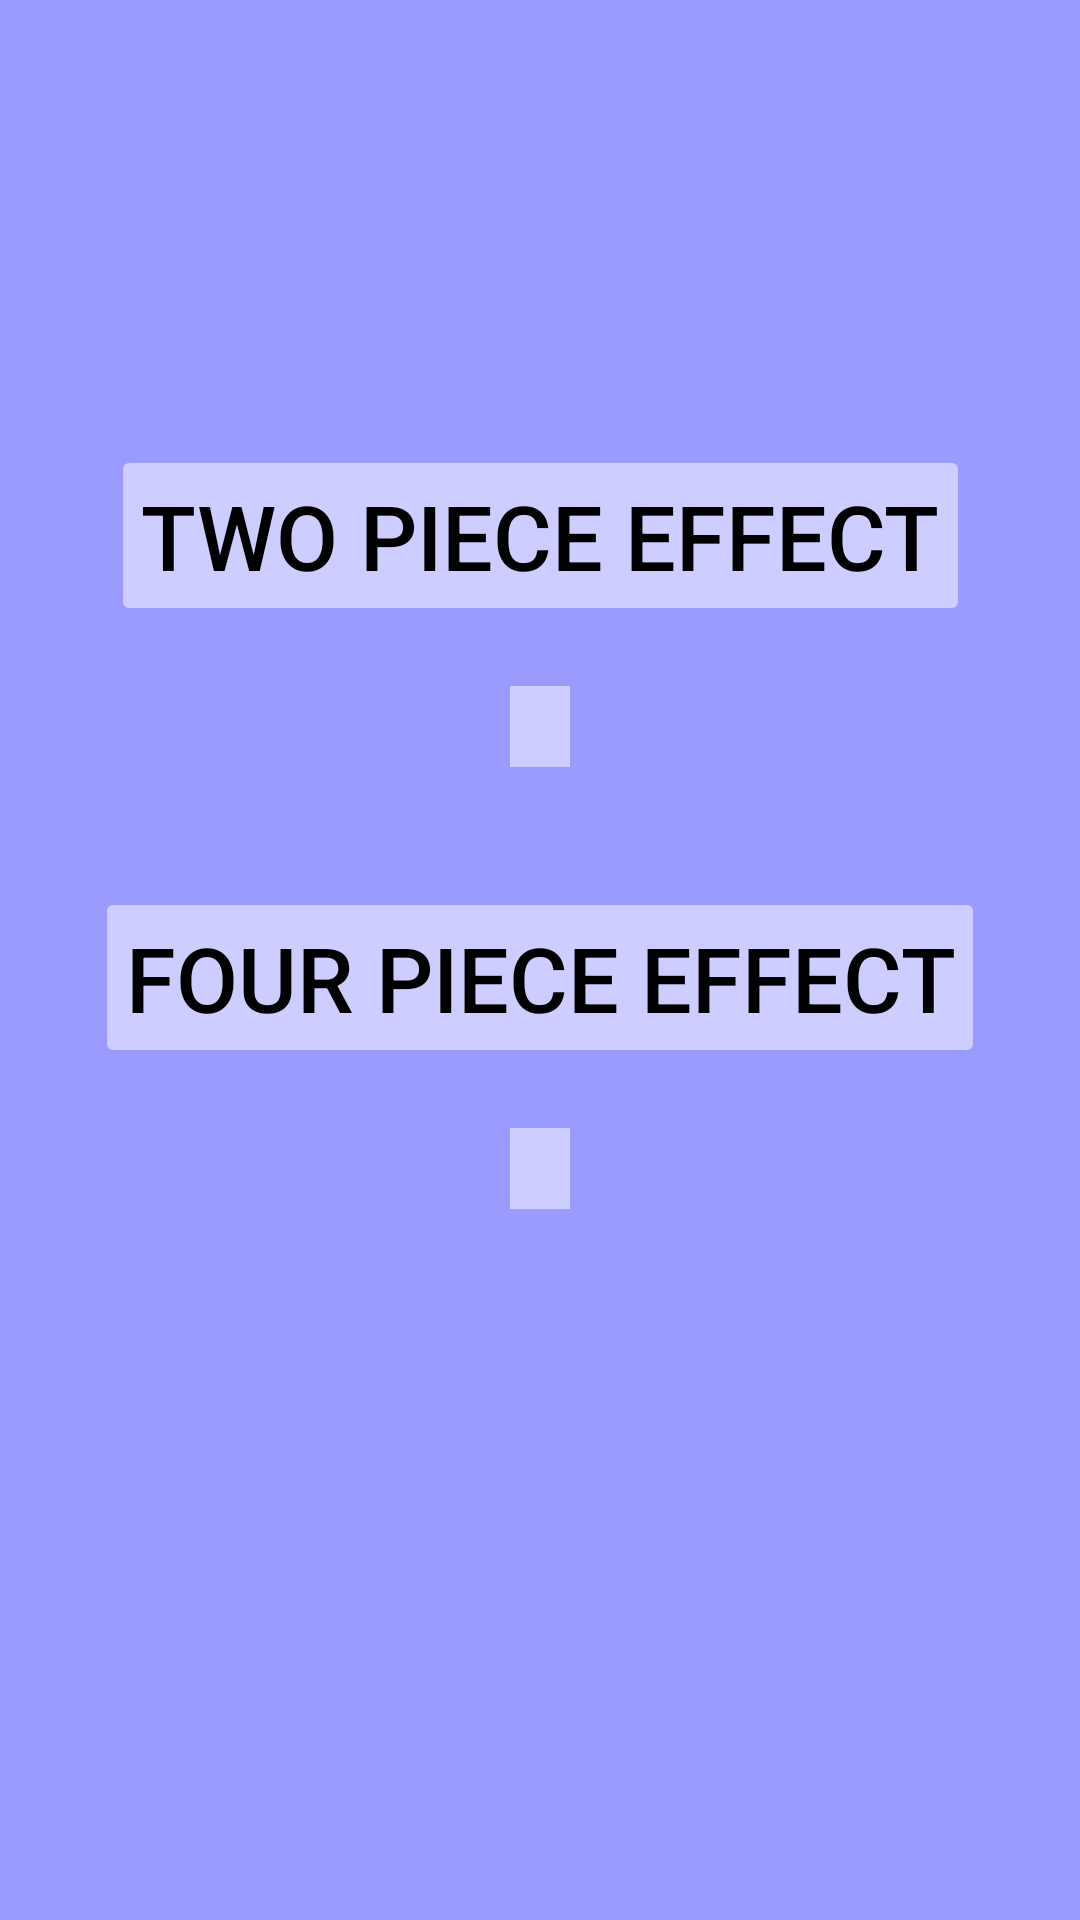

Write the Android layout XML for this screen, with the resource values it uses.
<!-- AndroidManifest.xml: application theme Theme.ArtifactReliquary -->
<!-- res/layout/activity_set_display2.xml -->
<?xml version="1.0" encoding="utf-8"?>
<androidx.constraintlayout.widget.ConstraintLayout xmlns:android="http://schemas.android.com/apk/res/android"
    xmlns:app="http://schemas.android.com/apk/res-auto"
    xmlns:tools="http://schemas.android.com/tools"
    android:layout_width="match_parent"
    android:layout_height="match_parent"
    tools:context=".SetDisplay"
    android:background="@color/background">

    <TextView
        android:id="@+id/artifactName"
        android:layout_width="wrap_content"
        android:maxWidth="350dp"
        android:layout_height="wrap_content"
        android:gravity="center"
        android:textSize="50sp"
        app:layout_constraintBottom_toBottomOf="parent"
        app:layout_constraintEnd_toEndOf="parent"
        app:layout_constraintStart_toStartOf="parent"
        app:layout_constraintTop_toTopOf="parent"
        app:layout_constraintVertical_bias="0.075"
        android:fontFamily="serif"
        android:textColor="@color/black"/>
    <LinearLayout
        android:id="@+id/starsDisplay"
        android:layout_width="wrap_content"
        android:layout_height="wrap_content"
        android:orientation="horizontal"
        app:layout_constraintStart_toStartOf="parent"
        app:layout_constraintEnd_toEndOf="parent"
        android:gravity="center_horizontal"
        app:layout_constraintTop_toBottomOf="@+id/artifactName">

    </LinearLayout>
    <Button
        android:id="@+id/twoPieceLabel"
        android:layout_width="wrap_content"
        android:layout_height="wrap_content"
        android:maxWidth="300dp"
        android:paddingStart="10dp"
        android:paddingEnd="10dp"
        android:enabled="false"
        android:textSize="30sp"
        android:gravity="center"
        android:textColor="@color/black"
        android:backgroundTint="@color/accent"
        android:paddingLeft="10dp"
        android:paddingRight="10dp"
        android:text="@string/two_piece_effect"
        app:layout_constraintTop_toBottomOf="@+id/starsDisplay"
        app:layout_constraintStart_toStartOf="parent"
        app:layout_constraintEnd_toEndOf="parent"
        android:layout_marginTop="40dp"/>

    <TextView
        android:background="@color/accent"
        android:textColor="@color/black"
        android:id="@+id/twoPieceEffect"
        android:layout_width="wrap_content"
        android:layout_height="wrap_content"
        android:maxWidth="300dp"
        android:textSize="20sp"
        android:gravity="center"
        android:paddingStart="10dp"
        android:paddingEnd="10dp"
        app:layout_constraintTop_toBottomOf="@+id/twoPieceLabel"
        app:layout_constraintStart_toStartOf="parent"
        app:layout_constraintEnd_toEndOf="parent"
        android:layout_marginTop="20dp"/>

    <Button
        android:enabled="false"
        android:id="@+id/fourPieceLabel"
        android:layout_width="wrap_content"
        android:layout_height="wrap_content"
        android:backgroundTint="@color/accent"
        android:maxWidth="300dp"
        android:textColor="@color/black"
        android:textSize="30sp"
        android:gravity="center"
        android:paddingLeft="10dp"
        android:paddingRight="10dp"
        android:text="@string/four_piece_effect"
        app:layout_constraintTop_toBottomOf="@+id/twoPieceEffect"
        app:layout_constraintStart_toStartOf="parent"
        app:layout_constraintEnd_toEndOf="parent"
        android:layout_marginTop="40dp"/>

    <ScrollView
        android:layout_width="match_parent"
        android:layout_height="300dp"
        android:layout_marginTop="20dp"
        app:layout_constraintEnd_toEndOf="parent"
        app:layout_constraintHorizontal_bias="0.0"
        app:layout_constraintStart_toStartOf="parent"
        app:layout_constraintTop_toBottomOf="@+id/fourPieceLabel">

        <LinearLayout
            android:layout_width="wrap_content"
            android:layout_height="wrap_content"
            android:layout_gravity="center_horizontal"
            android:orientation="vertical">

            <TextView
                android:id="@+id/fourPieceEffect"
                android:layout_width="wrap_content"
                android:layout_height="wrap_content"
                android:background="@color/accent"
                android:gravity="center"
                android:maxWidth="300dp"
                android:paddingStart="10dp"
                android:paddingEnd="10dp"
                android:textColor="@color/black"
                android:textSize="20sp"
                app:layout_constraintEnd_toEndOf="parent"
                app:layout_constraintStart_toStartOf="parent" />
        </LinearLayout>

    </ScrollView>


</androidx.constraintlayout.widget.ConstraintLayout>
<!-- resources referenced by this layout -->
<resources>
  <color name="accent">#CDCDFF</color>
  <color name="background">#9A9AFF</color>
  <color name="black">#FF000000</color>
  <string name="four_piece_effect">Four Piece Effect</string>
  <string name="two_piece_effect">Two Piece Effect</string>
  <style name="Theme.ArtifactReliquary" parent="Base.Theme.ArtifactReliquary" />
  <style name="Base.Theme.ArtifactReliquary" parent="Theme.Material3.DayNight.NoActionBar">
          
          
      </style>
</resources>
